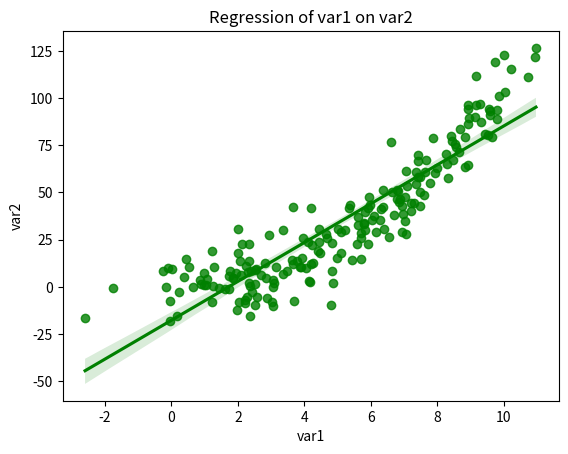

The matplotlib source for this figure:
import matplotlib.pyplot as plt
import numpy as np
import pandas as pd
import seaborn as sns                   #Lavora al di sopra di Matplotlib e fornisce plotting utility

n = 200                                 #200 data points

D = np.zeros((n,2))                     #matrice 200x2 di 0

#Incremento lineare con rumore
D[:,0] = np.linspace(0,10,n) + np.random.randn(200) #Popola la prima colonna di D con numeri compresi tra 0 e 10 equamente spaziati con un po' di rumore

#Quadrato dei termini con rumore
D[:,1] = D[:,0]**2 + np.random.randn(200)*10        #Popola la seconda colonna di D con il quadrato della prima con un po' di rumore (maggiore della prima)
"""
#?JointPlot
#sns.jointplot(D[:,0], D[:,1])                       

#Il grafico interno rimane uguale a fare con plt.plot(...), 
#ma aggiunge un istogramma sull'asse x e y che mostra la distribuzione dei punti
#sui due assi

#plt.plot(D[:,0], D[:,1],'o')

#! Seaborn e Pandas lavorano bene insieme
#!Conversione del data set in Pandas data frame
df = pd.DataFrame(data=D, columns=['var1', 'var2'])
#print(df)


#sns.jointplot(x=df.columns[0], y=df.columns[1], data=df)                                  #Aggiunge il noe sugli assi
#sns.jointplot(x=df.columns[0], y=df.columns[1], data=df, kind = 'kde', color='purple')    #kde: kernel density estimation --> metodo non lineare per stimare la probabilità di densità
plt.show()
"""
"""
#?ScatterPlot

x = np.linspace(-1,1,n)                 #Nota come questa x non venga utilizzata come x del grafico, ma usata con linear grid delle altre funzioni
y1 = x**2
y2 = np.sin(3*x)
y3 = np.exp(-10*x**2)

sns.scatterplot(x=y1,y=y2, hue=y3, legend=False, palette='Spectral')
plt.show()
"""
#?RegressionPlot
df = pd.DataFrame(data=D, columns=['var1', 'var2'])
sns.regplot(x=df.columns[0], y=df.columns[1], data=df, color='green')
plt.title(f'Regression of {df.columns[0]} on {df.columns[1]}')
plt.show()
